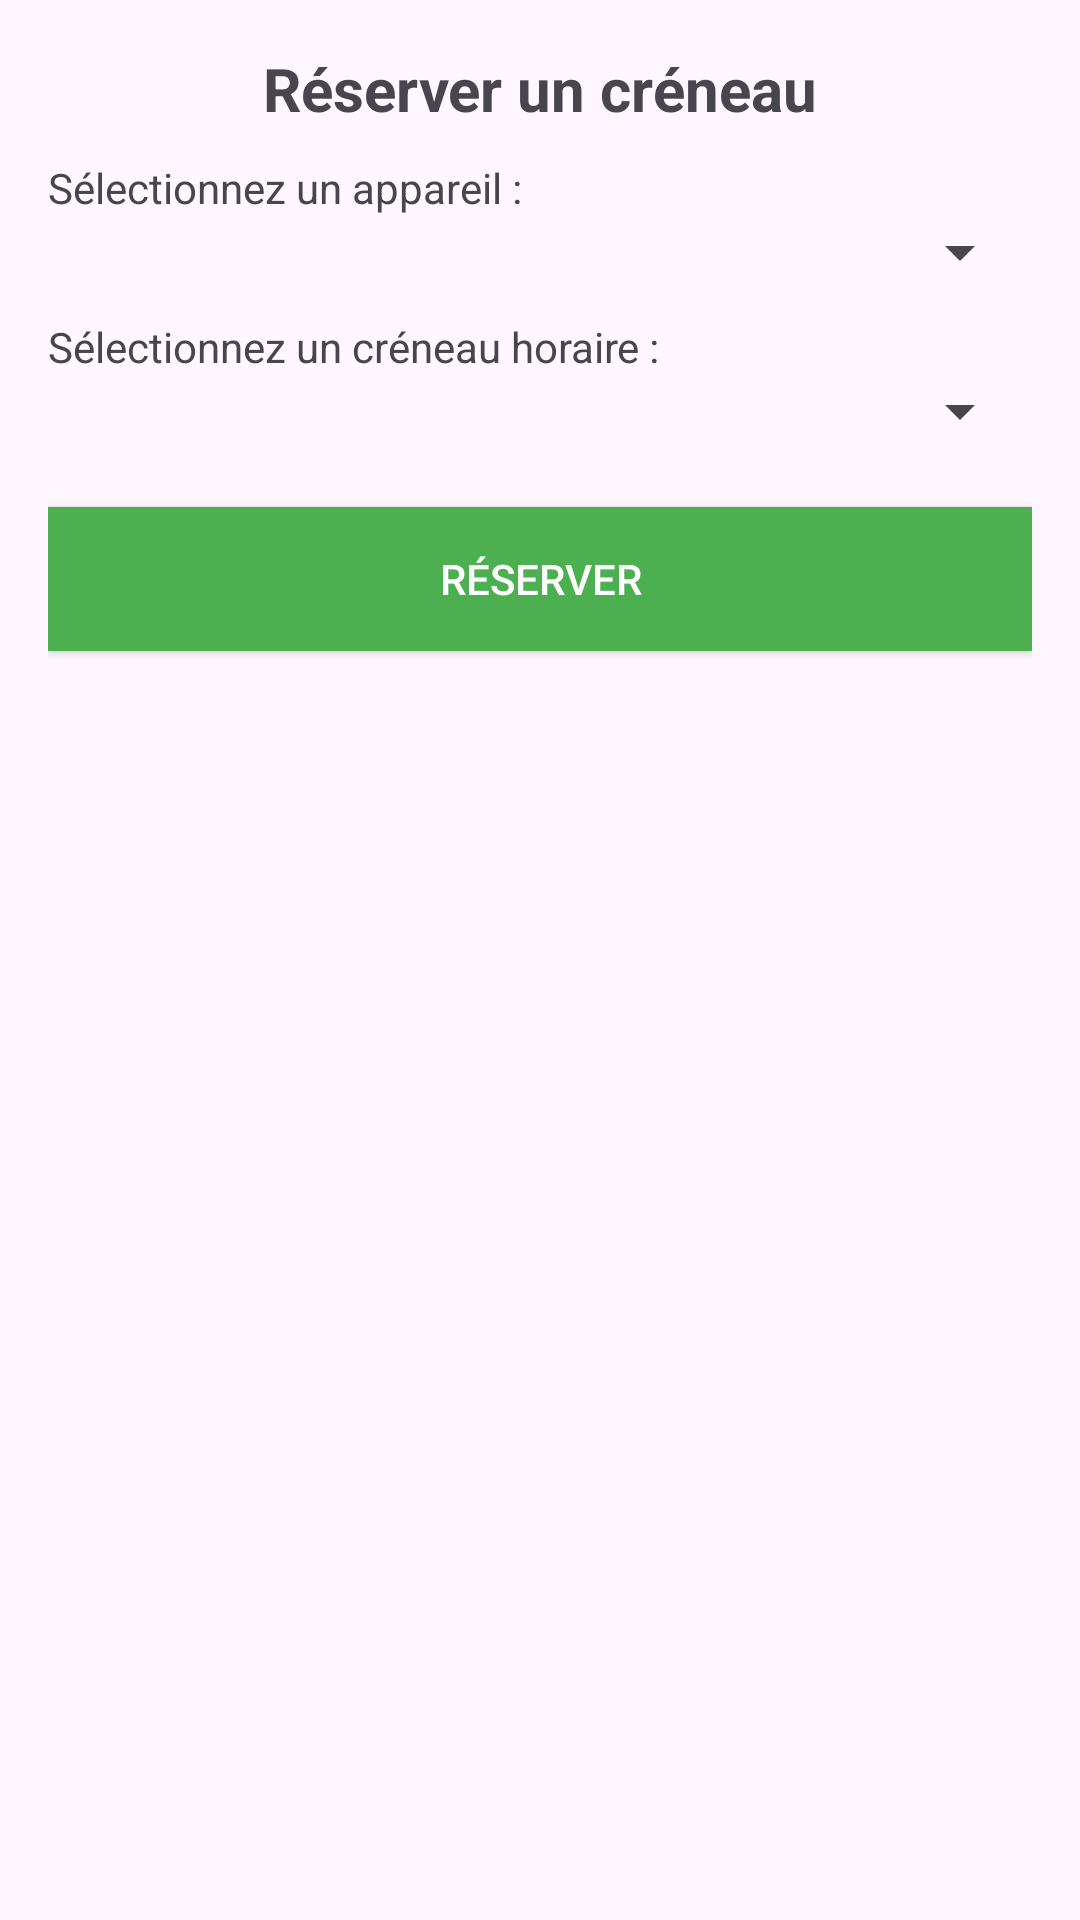

The Android layout XML behind this screen, and the referenced resources:
<!-- AndroidManifest.xml: application theme Theme.Appli_Dev_Mobile_V2 -->
<!-- res/layout/activity_booking.xml -->
<?xml version="1.0" encoding="utf-8"?>
<LinearLayout
    xmlns:android="http://schemas.android.com/apk/res/android"
    android:layout_width="match_parent"
    android:layout_height="match_parent"
    android:orientation="vertical"
    android:padding="16dp">

    
    <TextView
        android:id="@+id/tvTitle"
        android:layout_width="wrap_content"
        android:layout_height="wrap_content"
        android:text="Réserver un créneau"
        android:textSize="20sp"
        android:textStyle="bold"
        android:layout_gravity="center"
        android:paddingBottom="10dp"/>

    
    <TextView
        android:layout_width="wrap_content"
        android:layout_height="wrap_content"
        android:text="Sélectionnez un appareil :" />

    <Spinner
        android:id="@+id/spinnerAppliance"
        android:layout_width="match_parent"
        android:layout_height="wrap_content"
        android:layout_marginBottom="10dp"/>

    
    <TextView
        android:layout_width="wrap_content"
        android:layout_height="wrap_content"
        android:text="Sélectionnez un créneau horaire :" />

    <Spinner
        android:id="@+id/spinnerTimeSlot"
        android:layout_width="match_parent"
        android:layout_height="wrap_content"
        android:layout_marginBottom="20dp"/>

    
    <Button
        android:id="@+id/btnReserveSlot"
        android:layout_width="match_parent"
        android:layout_height="wrap_content"
        android:text="Réserver"
        android:background="@color/green"
        android:textColor="@android:color/white"/>
</LinearLayout>
<!-- resources referenced by this layout -->
<resources>
  <color name="green">#4CAF50</color>
  <style name="Theme.Appli_Dev_Mobile_V2" parent="Base.Theme.Appli_Dev_Mobile_V2" />
  <style name="Base.Theme.Appli_Dev_Mobile_V2" parent="Theme.Material3.DayNight.NoActionBar">
          
          
      </style>
</resources>
